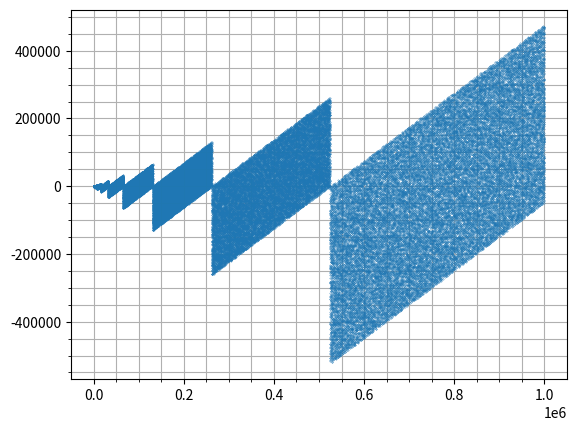

Recreate this plot in Python.
#!/usr/bin/env python3
# prime_minus_binary_reversal.py


import numpy as np
import matplotlib.pyplot as plt


def sieve(n):
    """ Sieve of Erathostenes up to n"""
    primes = np.ones(n, dtype=bool)
    primes[0:2] = False
    for i in range(2, int(n ** 0.5) + 1):
        if primes[i]:
            primes[i * i :: i] = False
    return np.nonzero(primes)[0]


def prime_minus_binary_reversal(num):
    binary_reversed = f"{num:b}"[::-1]
    return num - int(binary_reversed, 2)


primes = sieve(1000000)


reversal = np.vectorize(prime_minus_binary_reversal)

fig, ax = plt.subplots(1)

ax.plot(primes, reversal(primes), ".", markersize=0.5)

ax.minorticks_on()
ax.grid(True, which="both")
plt.show()
